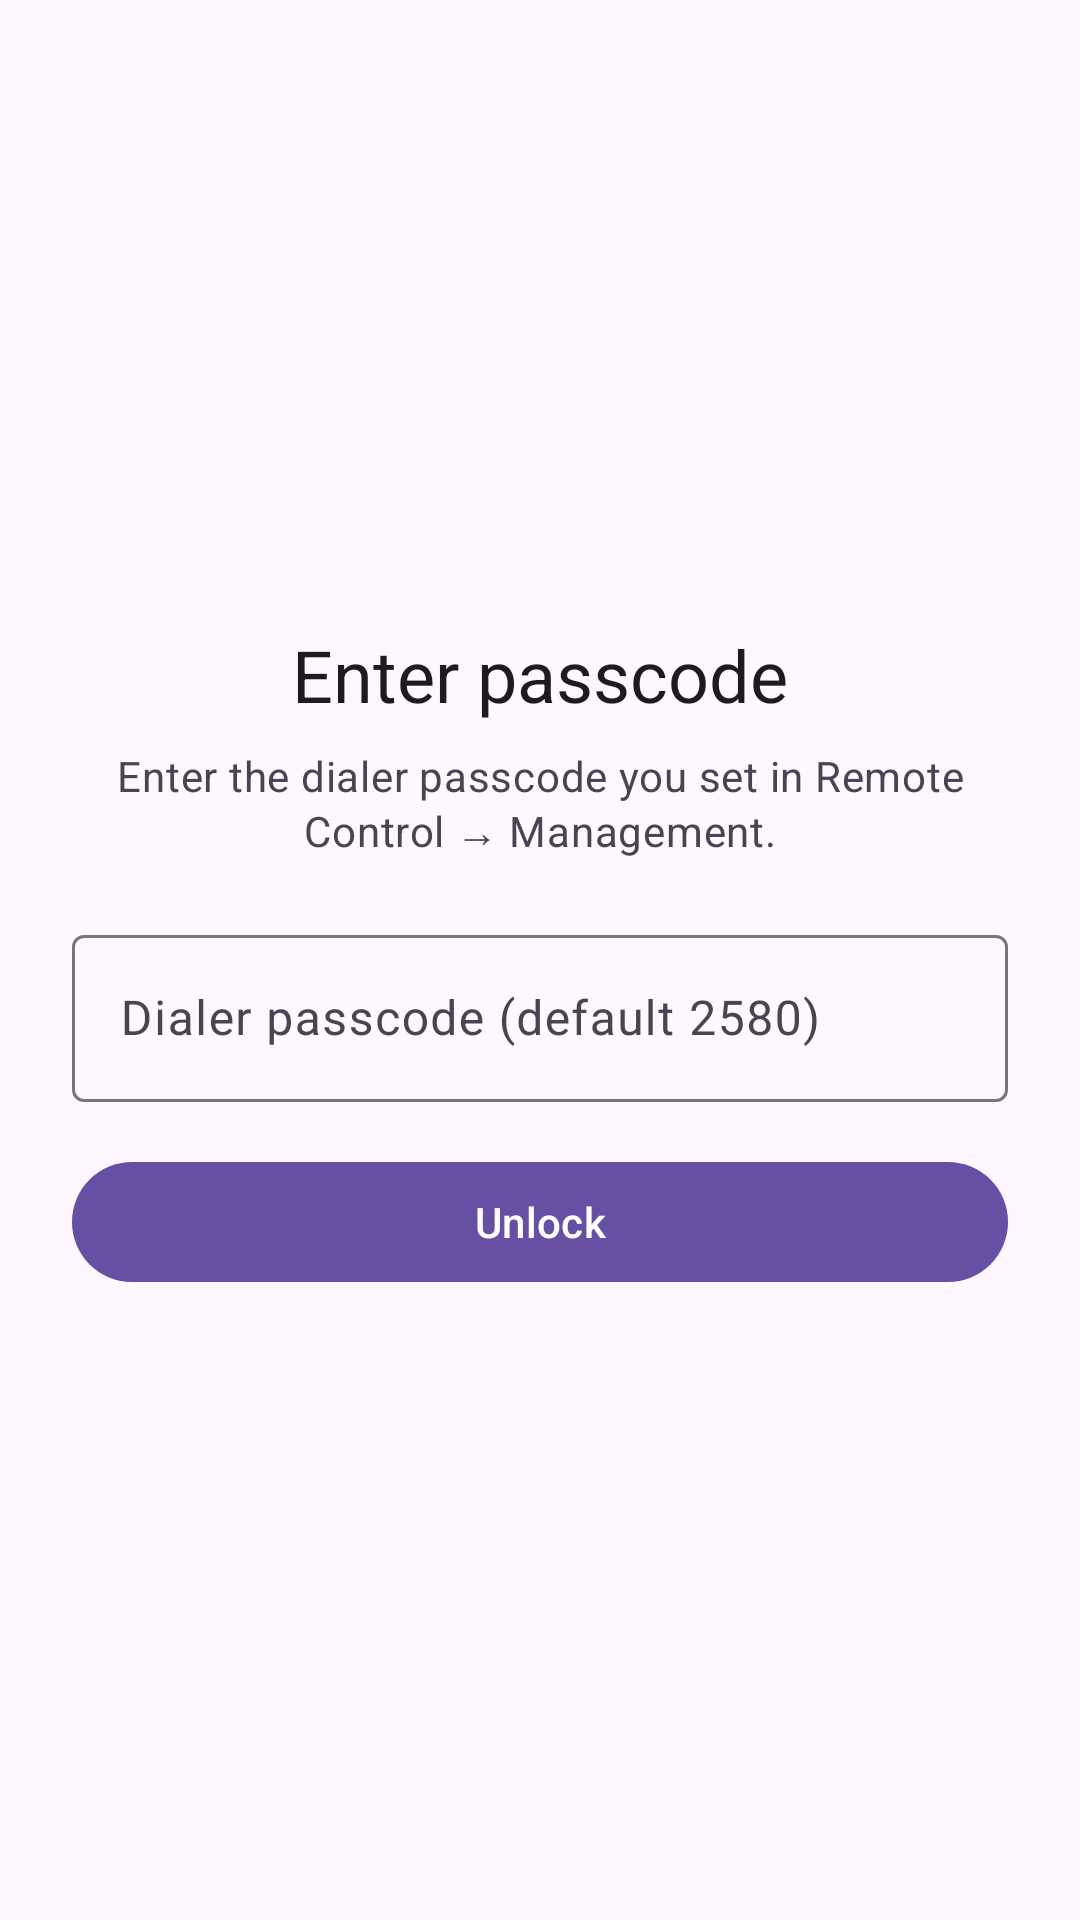

Layout XML and referenced resources for this Android screen:
<!-- AndroidManifest.xml: activity theme Theme.AutoReplyBot -->
<!-- res/layout/activity_remote_dialer_pin.xml -->
<?xml version="1.0" encoding="utf-8"?>
<LinearLayout xmlns:android="http://schemas.android.com/apk/res/android"
    android:layout_width="match_parent"
    android:layout_height="match_parent"
    android:gravity="center"
    android:orientation="vertical"
    android:padding="24dp">

    <TextView
        android:layout_width="match_parent"
        android:layout_height="wrap_content"
        android:gravity="center"
        android:text="@string/remote_hide_app_pin_title"
        android:textAppearance="?attr/textAppearanceHeadlineSmall" />

    <TextView
        android:layout_width="match_parent"
        android:layout_height="wrap_content"
        android:layout_marginTop="8dp"
        android:gravity="center"
        android:text="@string/remote_hide_app_pin_subtitle"
        android:textAppearance="?attr/textAppearanceBodyMedium"
        android:textColor="?attr/colorOnSurfaceVariant" />

    <com.google.android.material.textfield.TextInputLayout
        android:layout_width="match_parent"
        android:layout_height="wrap_content"
        android:layout_marginTop="20dp"
        android:hint="@string/remote_hide_app_passcode_hint">

        <com.google.android.material.textfield.TextInputEditText
            android:id="@+id/input_dialer_pin"
            android:layout_width="match_parent"
            android:layout_height="wrap_content"
            android:inputType="numberPassword"
            android:maxLength="8" />
    </com.google.android.material.textfield.TextInputLayout>

    <com.google.android.material.button.MaterialButton
        android:id="@+id/button_dialer_pin_unlock"
        android:layout_width="match_parent"
        android:layout_height="wrap_content"
        android:layout_marginTop="16dp"
        android:text="@string/remote_hide_app_pin_unlock" />
</LinearLayout>
<!-- resources referenced by this layout -->
<resources>
  <string name="remote_hide_app_passcode_hint">Dialer passcode (default 2580)</string>
  <string name="remote_hide_app_pin_subtitle">Enter the dialer passcode you set in Remote Control → Management.</string>
  <string name="remote_hide_app_pin_title">Enter passcode</string>
  <string name="remote_hide_app_pin_unlock">Unlock</string>
  <style name="Theme.AutoReplyBot" parent="Base.Theme.AutoReplyBot" />
  <style name="Base.Theme.AutoReplyBot" parent="Theme.Material3.DayNight.NoActionBar">
          
          <item name="enableEdgeToEdge">false</item>
          <item name="android:windowDrawsSystemBarBackgrounds">true</item>
          <item name="android:statusBarColor">@color/app_status_bar</item>
          <item name="android:navigationBarColor">@color/app_navigation_bar</item>
          <item name="android:windowLightStatusBar">true</item>
      </style>
  <color name="app_status_bar">#FEF7FF</color>
  <color name="app_navigation_bar">#FEF7FF</color>
</resources>
